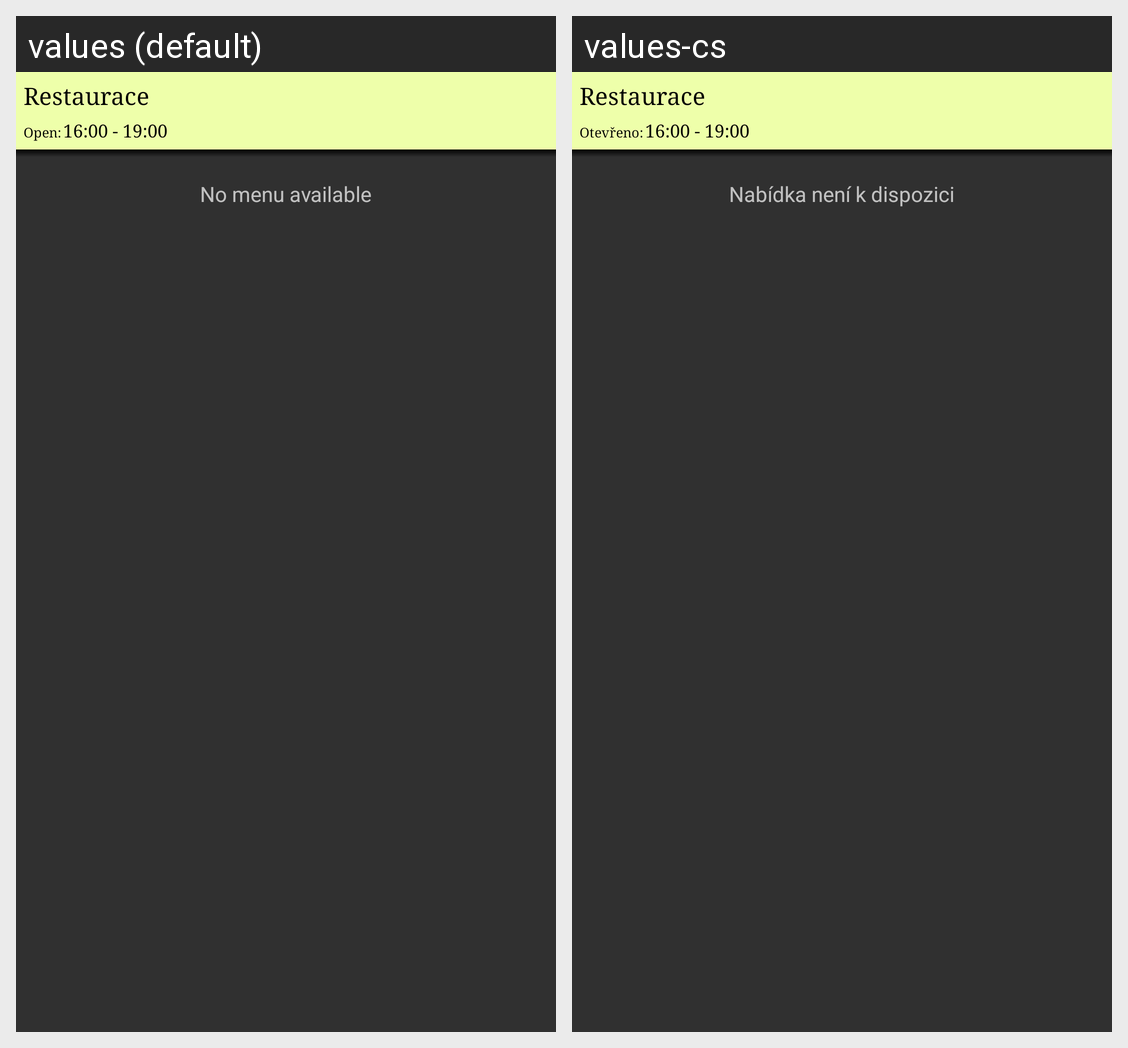

Strings drawn on this Android screen and how each of the app's shown locales translates them:
Android screen res/layout/restaurant.xml rendered under 2 locales, left to right: values (default), values-cs. Device: Nexus 5 (rendered at 1080×1920; each locale shown at half size, 540×960, under a caption strip naming it); theme AppTheme.
Strings drawn on this screen, with the default value and each locale's value (text and hints the layout hard-codes, and strings that could not be matched under every locale, appear in the picture but are not listed):

open
  values: Open:
  values-cs: Otevřeno:

no_menu
  values: No menu available
  values-cs: Nabídka není k dispozici
